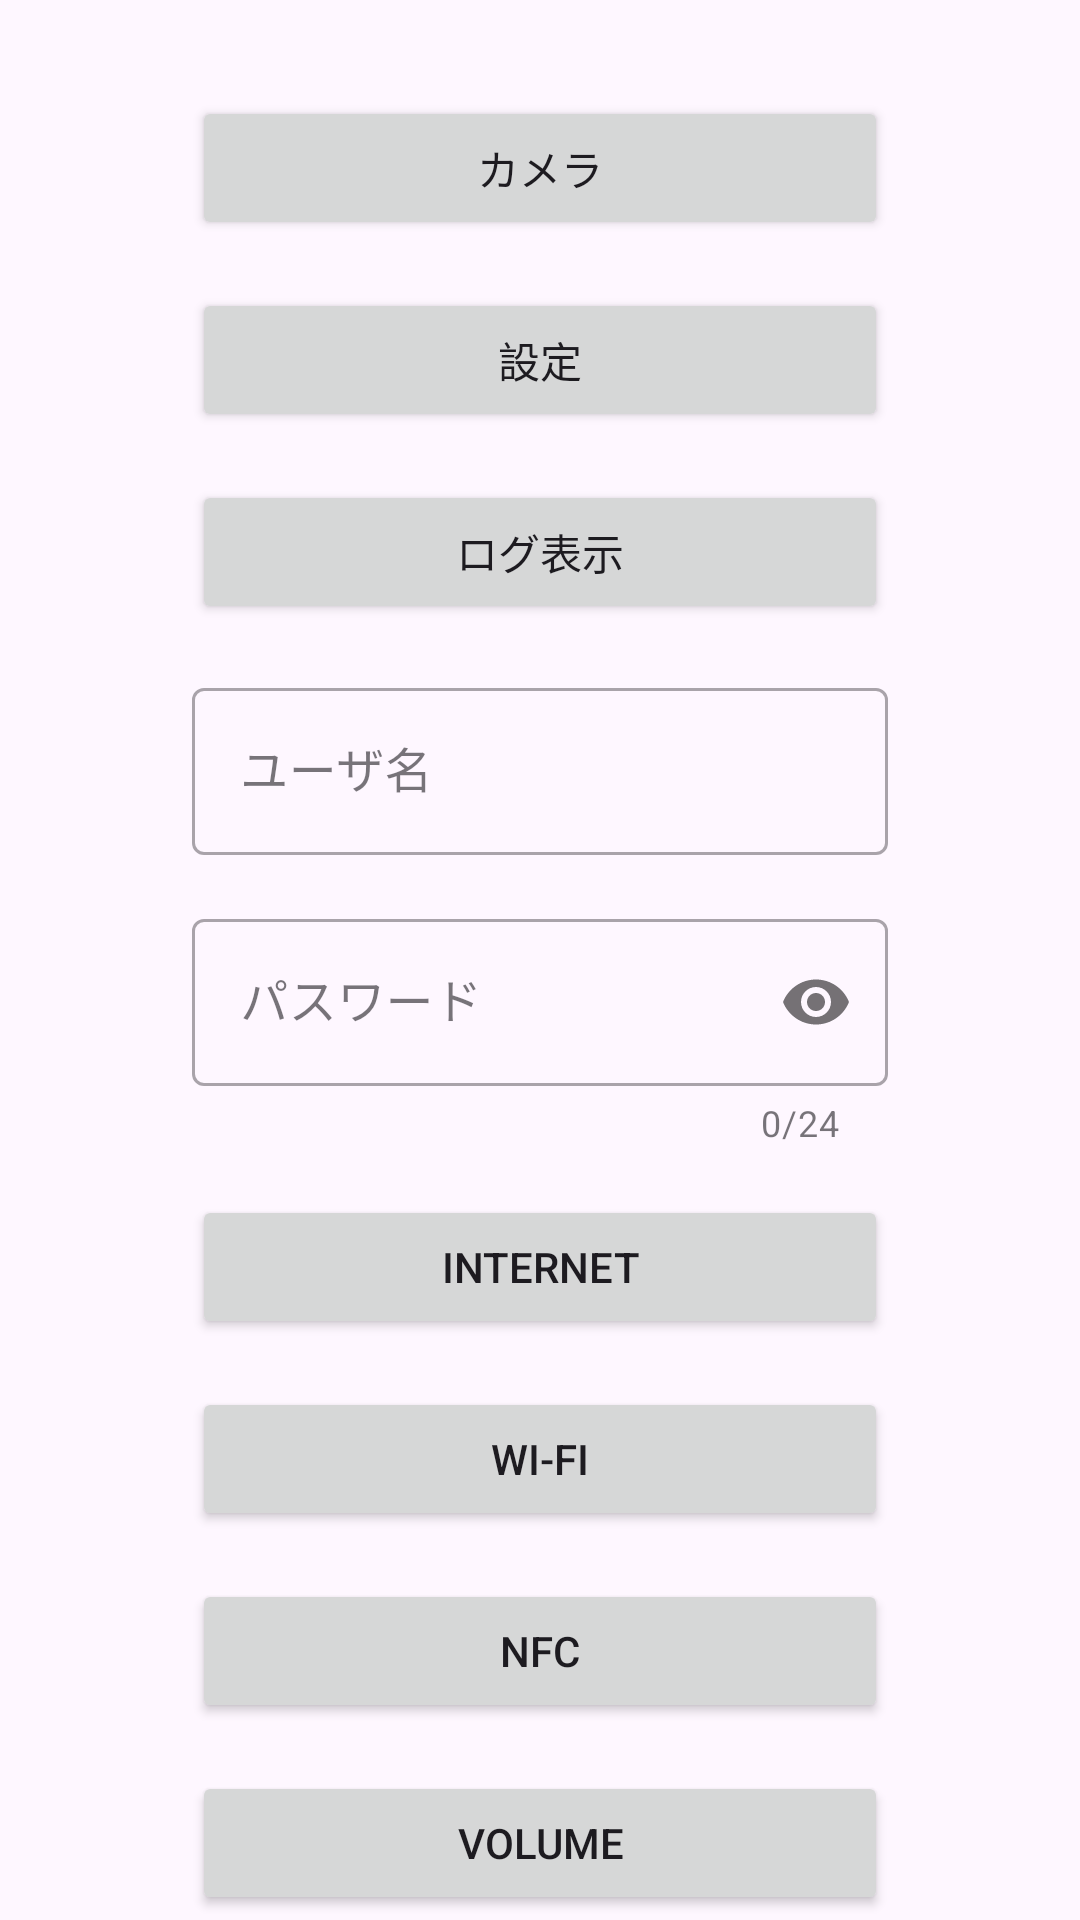

Produce the Android XML layout that renders to this screen, including the resource entries it uses.
<!-- AndroidManifest.xml: application theme AppTheme -->
<!-- res/layout/fragment_home.xml -->
<?xml version="1.0" encoding="utf-8"?>
<androidx.core.widget.NestedScrollView xmlns:android="http://schemas.android.com/apk/res/android"
    xmlns:app="http://schemas.android.com/apk/res-auto"
    xmlns:tools="http://schemas.android.com/tools"
    android:layout_width="match_parent"
    android:layout_height="match_parent"
    tools:context=".presentation.home.HomeFragment">

    <LinearLayout
        android:layout_width="match_parent"
        android:layout_height="wrap_content"
        android:orientation="vertical"
        android:paddingHorizontal="64dp"
        android:paddingVertical="16dp">

        <Button
            android:id="@+id/camera_btn"
            android:layout_width="match_parent"
            android:layout_height="wrap_content"
            android:layout_marginTop="16dp"
            android:text="カメラ" />

        <Button
            android:id="@+id/setting_btn"
            android:layout_width="match_parent"
            android:layout_height="wrap_content"
            android:layout_marginTop="16dp"
            android:text="設定" />

        <Button
            android:id="@+id/blog_view_btn"
            android:layout_width="match_parent"
            android:layout_height="wrap_content"
            android:layout_marginTop="16dp"
            android:text="ログ表示" />

        <com.google.android.material.textfield.TextInputLayout
            android:id="@+id/name_layout"
            style="@style/Widget.MaterialComponents.TextInputLayout.OutlinedBox"
            android:layout_width="match_parent"
            android:layout_height="wrap_content"
            android:layout_marginTop="16dp"
            android:hint="ユーザ名">

            <com.google.android.material.textfield.TextInputEditText
                android:id="@+id/name"
                android:layout_width="match_parent"
                android:layout_height="wrap_content"
                android:inputType="text" />
        </com.google.android.material.textfield.TextInputLayout>

        <com.google.android.material.textfield.TextInputLayout
            android:id="@+id/password_layout"
            style="@style/Widget.MaterialComponents.TextInputLayout.OutlinedBox"
            android:layout_width="match_parent"
            android:layout_height="wrap_content"
            android:layout_marginTop="16dp"
            android:hint="パスワード"
            app:counterEnabled="true"
            app:counterMaxLength="24"
            app:passwordToggleEnabled="true">

            <com.google.android.material.textfield.TextInputEditText
                android:id="@+id/password"
                android:layout_width="match_parent"
                android:layout_height="wrap_content"
                android:inputType="textPassword" />
        </com.google.android.material.textfield.TextInputLayout>



        <Button
            android:id="@+id/settings_internet_connectivity"
            android:layout_width="match_parent"
            android:layout_height="wrap_content"
            android:layout_marginTop="16dp"
            android:text="Internet" />

        <Button
            android:id="@+id/settings_wifi"
            android:layout_width="match_parent"
            android:layout_height="wrap_content"
            android:layout_marginTop="16dp"
            android:text="Wi-Fi" />

        <Button
            android:id="@+id/settings_nfc"
            android:layout_width="match_parent"
            android:layout_height="wrap_content"
            android:layout_marginTop="16dp"
            android:text="NFC" />

        <Button
            android:id="@+id/settings_volume"
            android:layout_width="match_parent"
            android:layout_height="wrap_content"
            android:layout_marginTop="16dp"
            android:text="Volume" />

    </LinearLayout>

</androidx.core.widget.NestedScrollView>
<!-- resources referenced by this layout -->
<resources>
  <color name="md_theme_primary">#415F91</color>
  <color name="md_theme_onPrimary">#FFFFFF</color>
  <color name="md_theme_primaryContainer">#D6E3FF</color>
  <color name="md_theme_onPrimaryContainer">#001B3E</color>
  <color name="md_theme_secondary">#565F71</color>
  <color name="md_theme_onSecondary">#FFFFFF</color>
  <color name="md_theme_secondaryContainer">#DAE2F9</color>
  <color name="md_theme_onSecondaryContainer">#131C2B</color>
  <color name="md_theme_tertiary">#705575</color>
  <color name="md_theme_onTertiary">#FFFFFF</color>
  <color name="md_theme_tertiaryContainer">#FAD8FD</color>
  <color name="md_theme_onTertiaryContainer">#28132E</color>
  <color name="md_theme_error">#BA1A1A</color>
  <color name="md_theme_onError">#FFFFFF</color>
  <color name="md_theme_errorContainer">#FFDAD6</color>
  <color name="md_theme_onErrorContainer">#410002</color>
  <color name="md_theme_background">#F9F9FF</color>
  <color name="md_theme_onBackground">#191C20</color>
  <color name="md_theme_surface">#F9F9FF</color>
  <color name="md_theme_onSurface">#191C20</color>
  <color name="md_theme_surfaceVariant">#E0E2EC</color>
  <color name="md_theme_onSurfaceVariant">#44474E</color>
  <color name="md_theme_outline">#74777F</color>
  <color name="md_theme_outlineVariant">#C4C6D0</color>
  <color name="md_theme_inverseSurface">#2E3036</color>
  <color name="md_theme_inverseOnSurface">#F0F0F7</color>
  <color name="md_theme_inversePrimary">#AAC7FF</color>
  <color name="md_theme_primaryFixed">#D6E3FF</color>
  <color name="md_theme_onPrimaryFixed">#001B3E</color>
  <color name="md_theme_primaryFixedDim">#AAC7FF</color>
  <color name="md_theme_onPrimaryFixedVariant">#284777</color>
  <color name="md_theme_secondaryFixed">#DAE2F9</color>
  <color name="md_theme_onSecondaryFixed">#131C2B</color>
  <color name="md_theme_secondaryFixedDim">#BEC6DC</color>
  <color name="md_theme_onSecondaryFixedVariant">#3E4759</color>
  <color name="md_theme_tertiaryFixed">#FAD8FD</color>
  <color name="md_theme_onTertiaryFixed">#28132E</color>
  <color name="md_theme_tertiaryFixedDim">#DDBCE0</color>
  <color name="md_theme_onTertiaryFixedVariant">#573E5C</color>
  <color name="md_theme_surfaceDim">#D9D9E0</color>
  <color name="md_theme_surfaceBright">#F9F9FF</color>
  <color name="md_theme_surfaceContainerLowest">#FFFFFF</color>
  <color name="md_theme_surfaceContainerLow">#F3F3FA</color>
  <color name="md_theme_surfaceContainer">#EDEDF4</color>
  <color name="md_theme_surfaceContainerHigh">#E7E8EE</color>
  <color name="md_theme_surfaceContainerHighest">#E2E2E9</color>
</resources>
